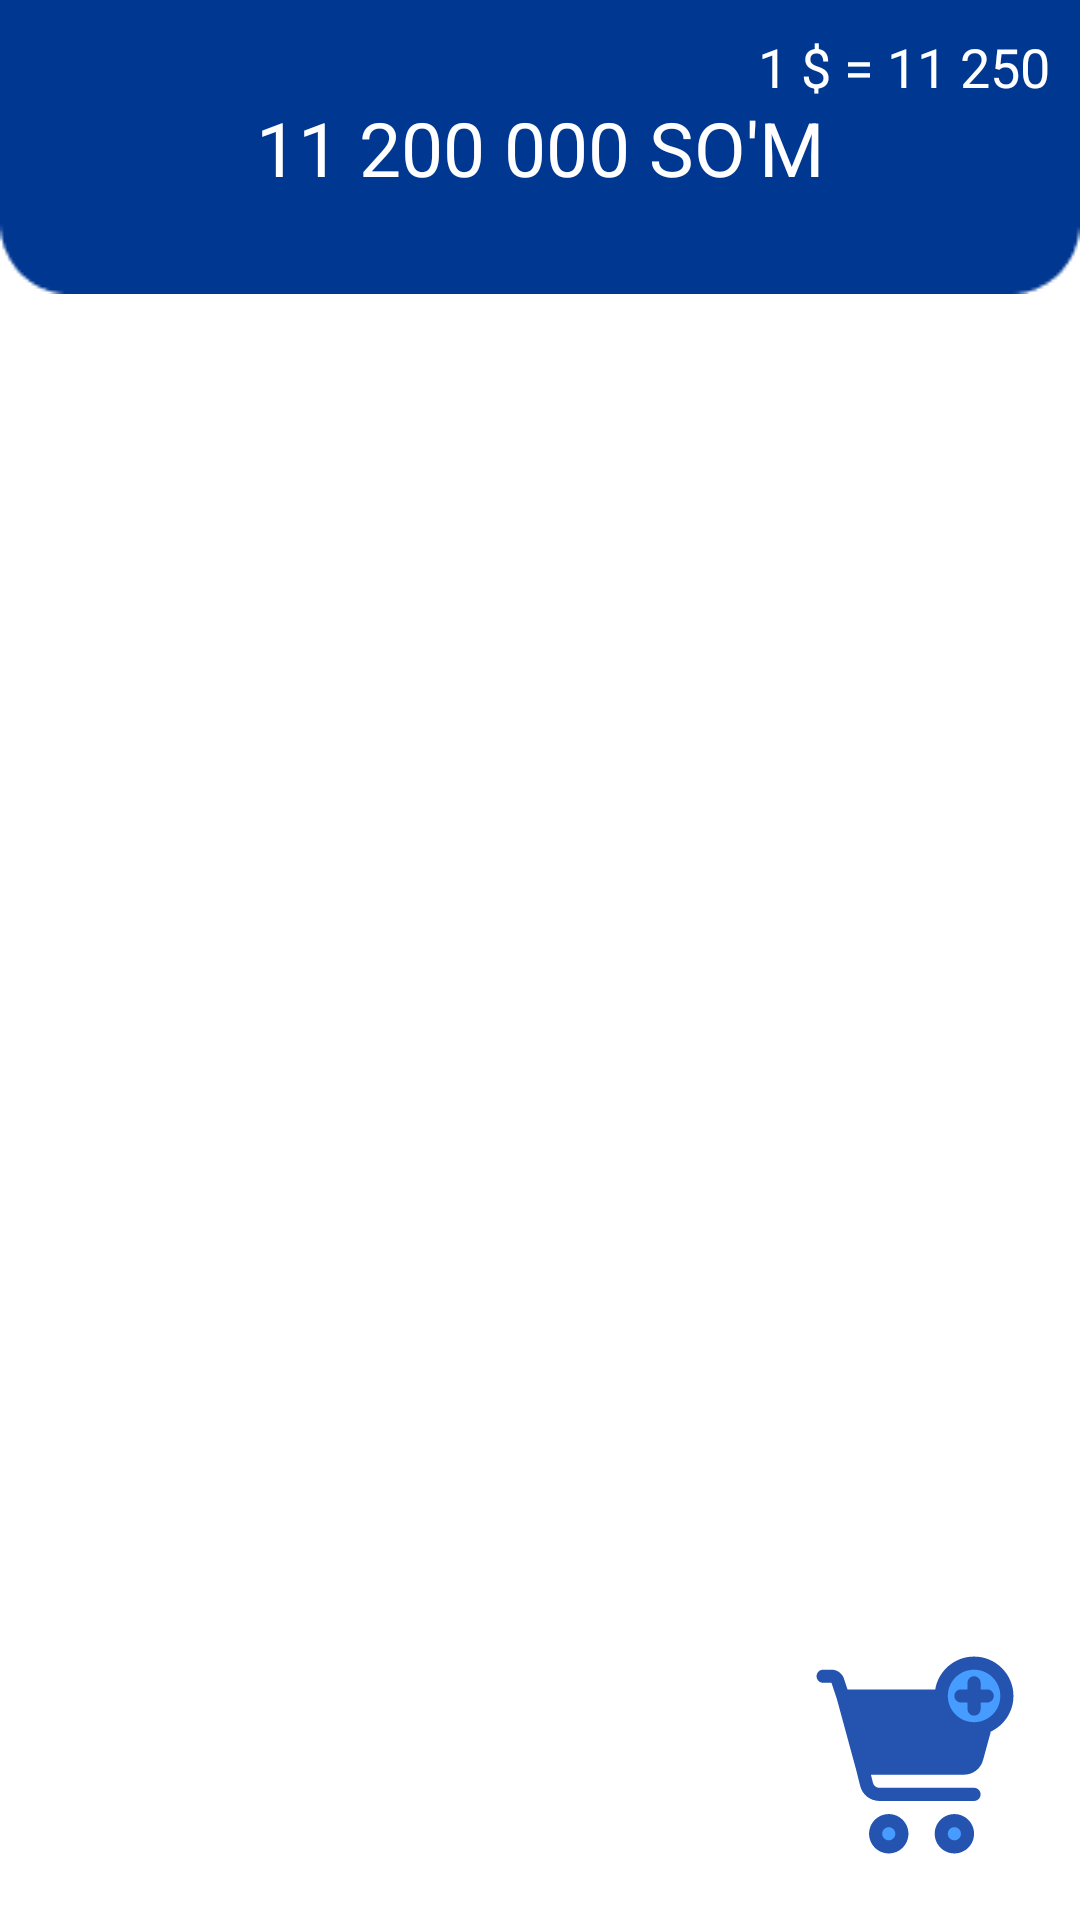

Reconstruct the res/layout file that produces this screen, plus the resources it refers to.
<!-- AndroidManifest.xml: application theme Theme.007 -->
<!-- res/layout/fragment_sales.xml -->
<?xml version="1.0" encoding="utf-8"?>
<androidx.constraintlayout.widget.ConstraintLayout xmlns:android="http://schemas.android.com/apk/res/android"
    xmlns:tools="http://schemas.android.com/tools"
    android:layout_width="match_parent"
    xmlns:app="http://schemas.android.com/apk/res-auto"
    android:orientation="vertical"
    android:layout_height="match_parent"
    tools:context=".SalesFragment">

    <ImageButton
        android:id="@+id/tab"
        app:layout_constraintRight_toRightOf="parent"
        app:layout_constraintLeft_toLeftOf="parent"
        app:layout_constraintTop_toTopOf="parent"
        android:layout_width="match_parent"
        android:layout_height="wrap_content"
        android:background="@drawable/tab_layout"/>
    <TextView
        android:textSize="18sp"
        android:textColor="@color/white"
        android:layout_margin="10dp"
        app:layout_constraintTop_toTopOf="parent"
        app:layout_constraintRight_toRightOf="parent"
        android:layout_width="wrap_content"
        android:layout_height="wrap_content"
        android:text="1 $ = 11 250"/>

    <TextView
        android:layout_width="wrap_content"
        android:layout_height="wrap_content"
        app:layout_constraintTop_toTopOf="parent"
        app:layout_constraintLeft_toLeftOf="parent"
        app:layout_constraintRight_toRightOf="parent"
        app:layout_constraintBottom_toBottomOf="@+id/tab"
        android:textColor="@color/white"
        android:textSize="25sp"
        android:text="11 200 000 SO'M"/>
    <ImageView
        android:layout_width="80dp"
        android:layout_height="80dp"
        android:src="@drawable/ic_stroy_servis"
        app:layout_constraintLeft_toLeftOf="parent"
        app:layout_constraintTop_toTopOf="parent"/>

    <ImageView
        android:id="@+id/savat"
        android:layout_width="wrap_content"
        android:layout_height="wrap_content"
        android:src="@drawable/ic_buy"
        app:layout_constraintRight_toRightOf="parent"
        app:layout_constraintBottom_toBottomOf="parent"
        android:layout_marginBottom="20dp"
        android:layout_marginRight="20dp"/>



</androidx.constraintlayout.widget.ConstraintLayout>
<!-- resources referenced by this layout -->
<resources>
  <color name="white">#FFFFFFFF</color>
  <!-- drawable ic_buy: vector/xml drawable (drawable, 2298 chars, omitted) -->
  <!-- drawable tab_layout: png bitmap (drawable, 863 bytes) -->
  <style name="Theme.007" parent="Theme.MaterialComponents.DayNight.NoActionBar">
          
          <item name="colorPrimary">@color/purple_500</item>
          <item name="colorPrimaryVariant">@color/purple_700</item>
          <item name="colorOnPrimary">@color/white</item>
          
          <item name="colorSecondary">@color/teal_200</item>
          <item name="colorSecondaryVariant">@color/teal_700</item>
          <item name="colorOnSecondary">@color/black</item>
          
          <item name="android:statusBarColor">?attr/colorPrimaryVariant</item>
          
      </style>
  <color name="purple_500">#FF6200EE</color>
  <color name="purple_700">#FF3700B3</color>
  <color name="teal_200">#FF03DAC5</color>
  <color name="teal_700">#FF018786</color>
  <color name="black">#FF000000</color>
</resources>
